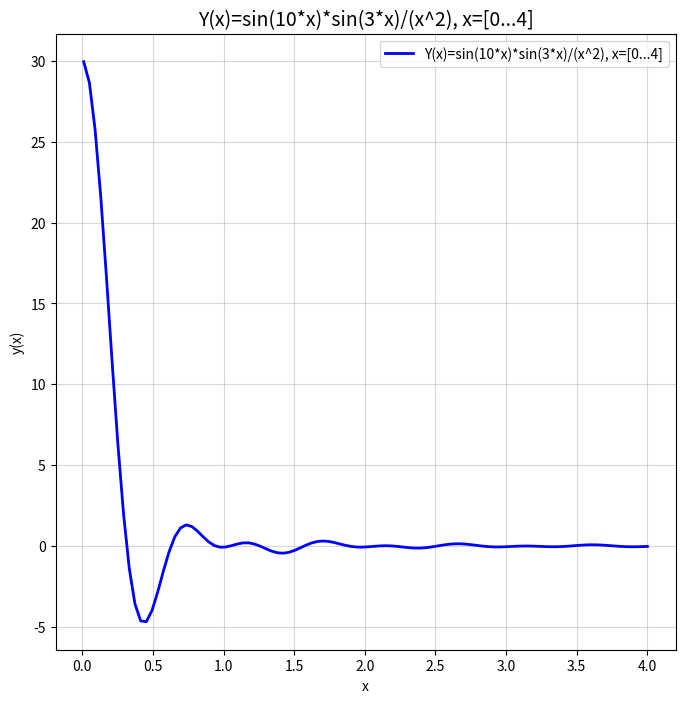

The script that saved this image:
# Завдання 1. Варіант 7

# Побудуйте графік функції. Оберіть суцільний тип лінії, задайте колір
# та товщину графіку та позначте осі, виведіть назву графіка на екран,
# вставте легенду. Використайте бібліотеку Matplotlib.
# Y(x)=sin(10*x)*sin(3*x)/(x^2), x=[0...4]

import numpy as np
import matplotlib.pyplot as plot

x = np.linspace(0.01, 4, 100)
y = np.sin(10 * x) * np.sin(3 * x) / (x ** 2)

plot.figure(figsize=(8, 8))
plot.plot(x, y, linestyle='solid', color='blue', linewidth=2, label="Y(x)=sin(10*x)*sin(3*x)/(x^2), x=[0...4]")

plot.xlabel("x")
plot.ylabel("y(x)")
plot.title("Y(x)=sin(10*x)*sin(3*x)/(x^2), x=[0...4]", fontsize=14)

plot.legend()
plot.grid(alpha=0.5)
plot.show()
